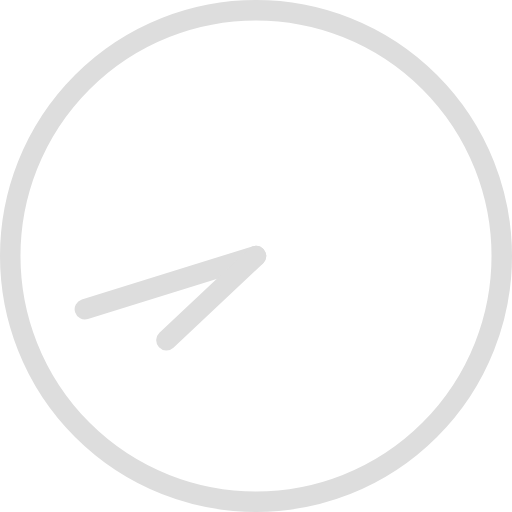
t = 0.00 s
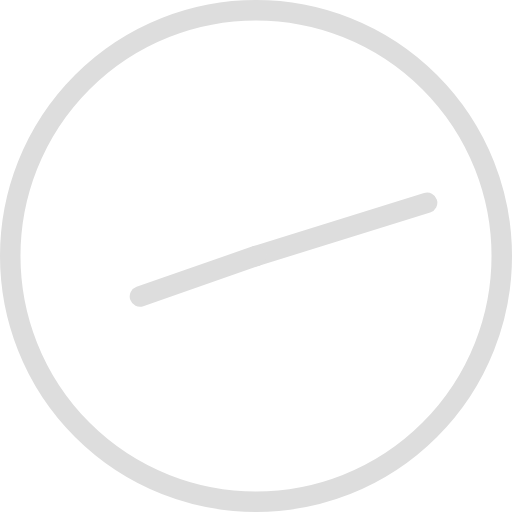
t = 1.00 s
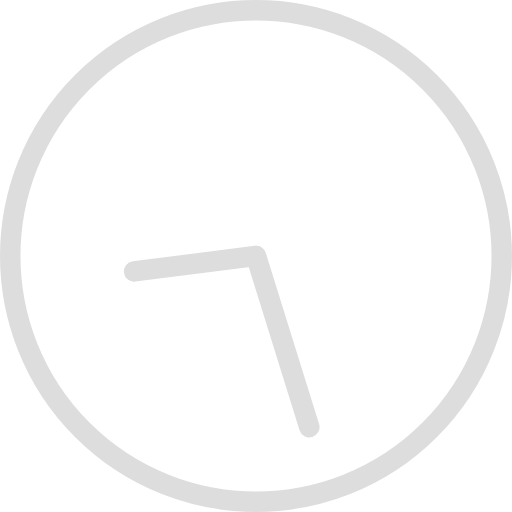
t = 1.50 s
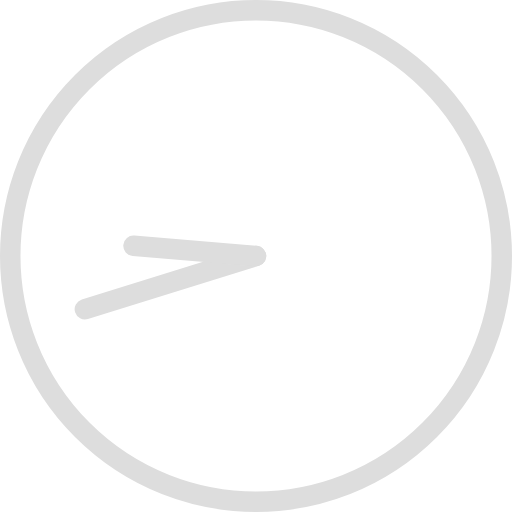
t = 2.00 s
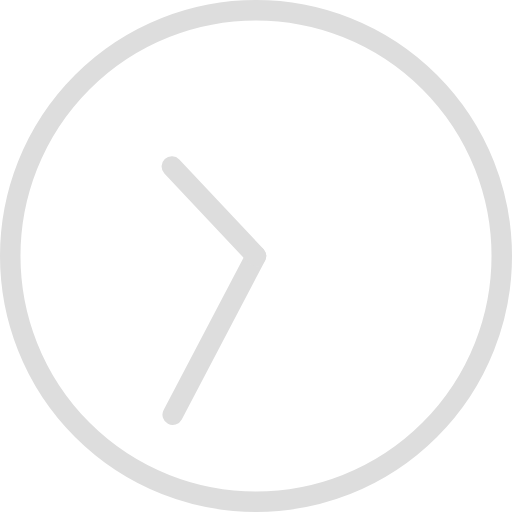
t = 3.75 s
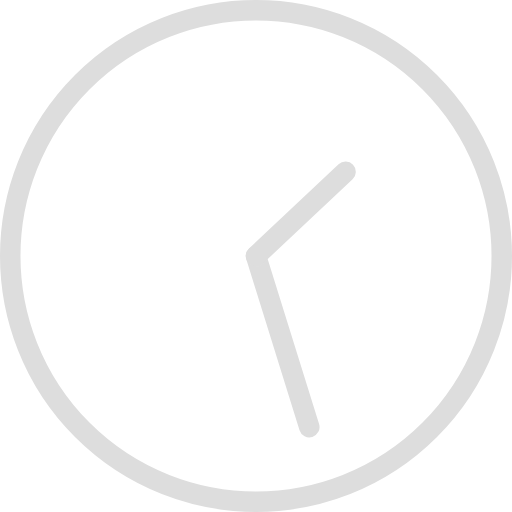
t = 7.50 s

The animated SVG that drew these frames (rendered in a browser with its animation timeline set to each time). Animation: 2 SMIL elements (animateTransform=2); frames cover the first 7.50 s, repeats indefinitely.

<svg xmlns="http://www.w3.org/2000/svg" viewBox="0 0 100 100"><circle fill="none" stroke="#ddd" stroke-width="4" stroke-miterlimit="10" cx="50" cy="50" r="48"/><path fill="none" stroke-linecap="round" stroke="#ddd" stroke-width="4" stroke-miterlimit="10" d="M50 50L16.58 60.411"><animateTransform attributeName="transform" dur="2s" type="rotate" from="0 50 50" to="360 50 50" repeatCount="indefinite"/></path><path fill="none" stroke-linecap="round" stroke="#ddd" stroke-width="4" stroke-miterlimit="10" d="M50 50L32.507 66.44"><animateTransform attributeName="transform" dur="15s" type="rotate" from="0 50 50" to="360 50 50" repeatCount="indefinite"/></path></svg>
